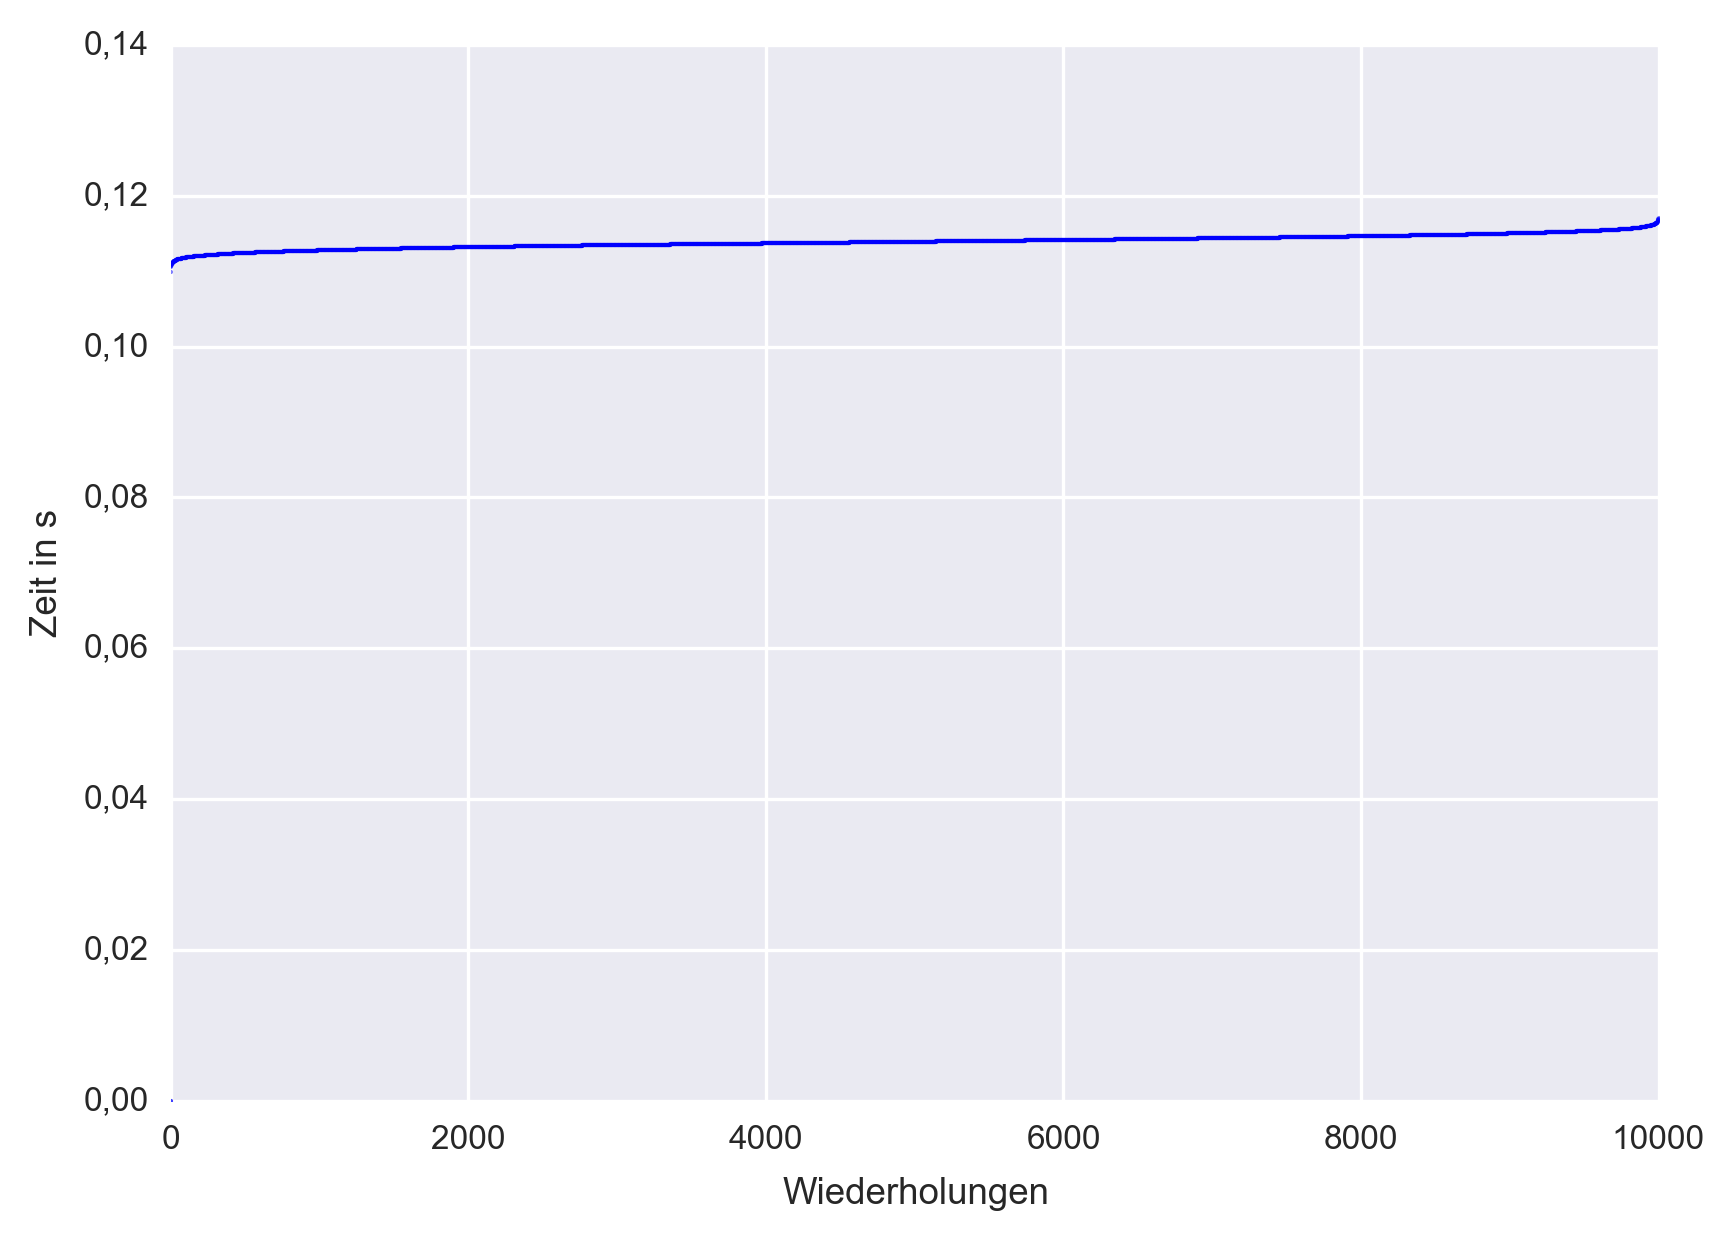

Source data for this figure (header and first rows):
1, 0.00000000000000000000000000000000e+00
2, 0.00000000000000000000000000000000e+00
3, 1.09923999999978150299284607172012e-01
4, 1.10565999999999942104977890267037e-01
5, 1.10617000000001297621565754525363e-01
6, 1.10737999999997782651917077600956e-01
7, 1.10829999999999984083842718973756e-01
8, 1.10909999999996955466485815122724e-01
9, 1.10965999999999453962118423078209e-01
10, 1.10969000000004314188117859885097e-01
11, 1.11033000000006154550646897405386e-01
12, 1.11040000000002692104317247867584e-01
13, 1.11111999999998545263224514201283e-01
14, 1.11115999999995551661413628607988e-01
15, 1.11139000000001431089913239702582e-01
16, 1.11157999999988987838150933384895e-01
17, 1.11159000000000673935574013739824e-01
18, 1.11173000000007959897629916667938e-01
19, 1.11226999999999520696292165666819e-01
20, 1.11238999999999865764266360201873e-01
21, 1.11243000000001757143763825297356e-01
22, 1.11256000000000909722075448371470e-01
23, 1.11293000000003416971594560891390e-01
24, 1.11316999999999666215444449335337e-01
25, 1.11322999999856619979254901409149e-01
26, 1.11329999999995266080077271908522e-01
27, 1.11330999999999846750142751261592e-01
28, 1.11332000000004427420208230614662e-01
29, 1.11345999999912237399257719516754e-01
30, 1.11348000000006663867679890245199e-01
31, 1.11349999999994508925738045945764e-01
32, 1.11372000000000026531665753282141e-01
33, 1.11381000000001506577973486855626e-01
34, 1.11385999999981777364155277609825e-01
35, 1.11426999999999054580257507041097e-01
36, 1.11431000000038693542592227458954e-01
37, 1.11437000000023544998839497566223e-01
38, 1.11456999999973049852997064590454e-01
39, 1.11457999999998946805135346949100e-01
40, 1.11490000000003419700078666210175e-01
41, 1.11494000000000426098267780616879e-01
42, 1.11500999999996963651938131079078e-01
43, 1.11505999999998550720192724838853e-01
44, 1.11533000000001436546881450340152e-01
45, 1.11536999999999997257305039966013e-01
46, 1.11550000000008253664418589323759e-01
47, 1.11552000000003204149834346026182e-01
48, 1.11558999999999741703504696488380e-01
49, 1.11559999999997216946212574839592e-01
50, 1.11563999999930274498183280229568e-01
51, 1.11566999999922700226306915283203e-01
52, 1.11568999999999363126335083507001e-01
53, 1.11572999999999922238202998414636e-01
54, 1.11578000000008614733815193176270e-01
55, 1.11579999999996459791873348876834e-01
56, 1.11594999999965693859849125146866e-01
57, 1.11597000000003276909410487860441e-01
58, 1.11603000000002339220372959971428e-01
59, 1.11603999999999814463080838322639e-01
60, 1.11608000000003926288627553731203e-01
61, 1.11608999999999625174496031831950e-01
... 9,940 more rows
